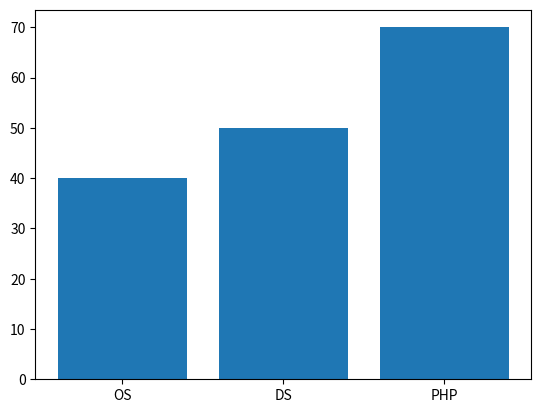

The script that saved this image:
import numpy as np
import matplotlib.pyplot as plt
s_name=['OS','DS','PHP']
marks=[40,50,70]
#plt.pie(s_name,labels=marks)
plt.bar(s_name,marks)
plt.show()
